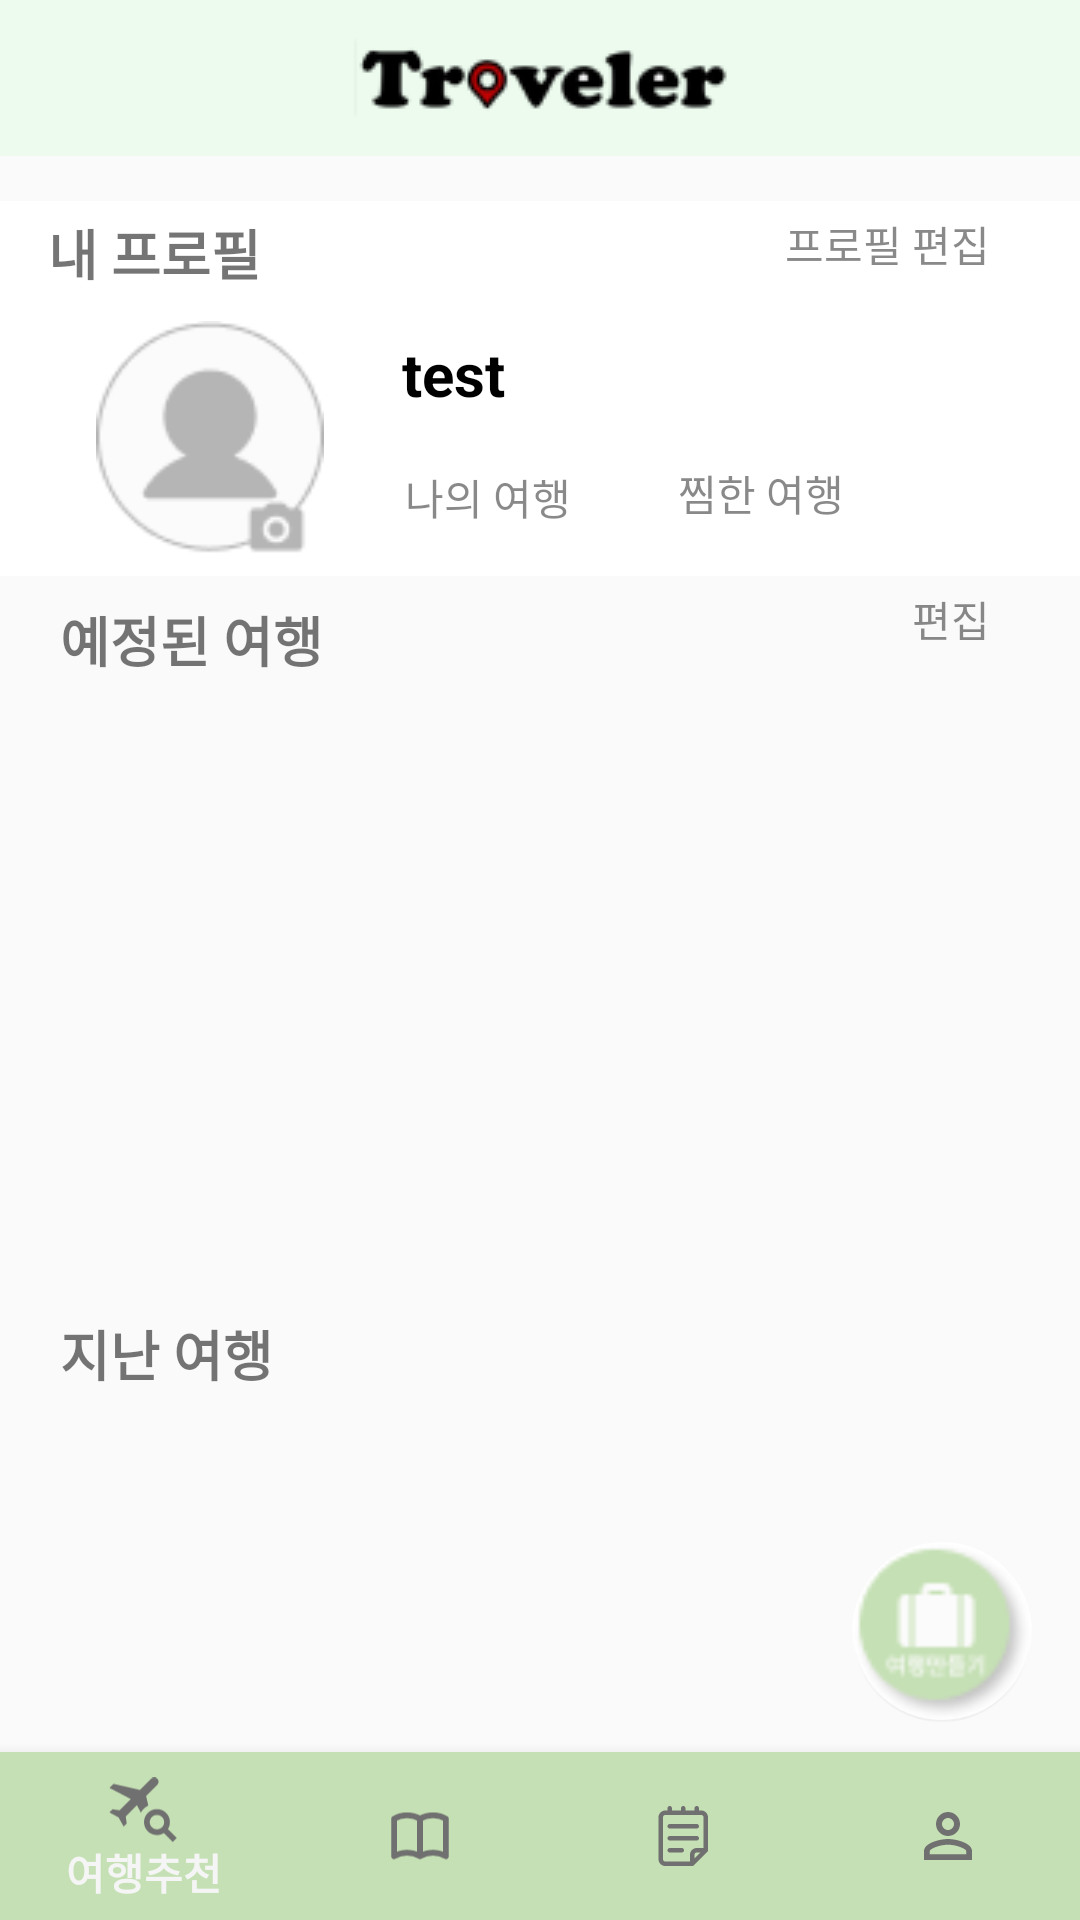

The Android layout XML behind this screen, and the referenced resources:
<!-- AndroidManifest.xml: application theme Theme.Traveler -->
<!-- res/layout/fragment_my_travel.xml -->
<?xml version="1.0" encoding="utf-8"?>
<androidx.constraintlayout.widget.ConstraintLayout
    xmlns:android="http://schemas.android.com/apk/res/android"
    xmlns:app="http://schemas.android.com/apk/res-auto"
    xmlns:tools="http://schemas.android.com/tools"
    android:layout_width="match_parent"
    android:layout_height="match_parent"
    tools:context=".MyTravelFragment">

    <ImageView
        android:id="@+id/action_bar"
        android:layout_width="match_parent"
        android:layout_height="wrap_content"
        android:layout_gravity="top"
        android:src="@drawable/custom_action_bar"
        android:translationZ="1dp"
        app:layout_constraintEnd_toEndOf="parent"
        app:layout_constraintStart_toStartOf="parent"
        tools:ignore="MissingConstraints" />

    <androidx.constraintlayout.widget.ConstraintLayout
        android:id="@+id/freind"
        android:layout_width="match_parent"
        android:layout_height="125dp"
        android:layout_marginTop="15dp"
        android:background="#FFFFFF"
        app:layout_constraintStart_toStartOf="parent"
        app:layout_constraintTop_toBottomOf="@+id/action_bar">

        <TextView
            android:id="@+id/textView"
            android:layout_width="101dp"
            android:layout_height="30dp"
            android:layout_marginStart="16dp"
            android:layout_marginTop="4dp"
            android:text="내 프로필"
            android:textSize="18sp"
            android:textStyle="bold"
            app:layout_constraintStart_toStartOf="parent"
            app:layout_constraintTop_toTopOf="parent" />


        <ImageView
            android:id="@+id/home_item_iv"
            android:layout_width="80dp"
            android:layout_height="80dp"
            android:layout_gravity="center"
            android:layout_marginStart="30dp"
            android:layout_marginTop="40dp"
            android:background="@android:color/transparent"
            android:src="@drawable/frame"
            app:layout_constraintStart_toStartOf="parent"
            app:layout_constraintTop_toTopOf="parent" />

        <TextView
            android:id="@+id/username"
            android:layout_width="wrap_content"
            android:layout_height="wrap_content"
            android:layout_gravity="center_vertical"
            android:layout_marginStart="24dp"
            android:layout_marginTop="4dp"
            android:text="test"
            android:textColor="#000000"
            android:textSize="20sp"
            android:textStyle="bold"
            app:layout_constraintStart_toEndOf="@+id/home_item_iv"
            app:layout_constraintTop_toTopOf="@+id/home_item_iv" />

        <TextView
            android:id="@+id/home_item_email2"
            android:layout_width="wrap_content"
            android:layout_height="wrap_content"
            android:layout_marginStart="25dp"
            android:layout_marginTop="6dp"
            android:text="나의 여행 "
            android:textColor="#8A252525"
            app:layout_constraintBottom_toBottomOf="@+id/home_item_iv"
            app:layout_constraintStart_toEndOf="@+id/home_item_iv"
            app:layout_constraintTop_toBottomOf="@+id/username" />

        <TextView
            android:id="@+id/pick_travel"
            android:layout_width="wrap_content"
            android:layout_height="wrap_content"
            android:layout_marginStart="116dp"
            android:layout_marginTop="6dp"
            android:text="찜한 여행 "
            android:textColor="#8A252525"
            app:layout_constraintBottom_toBottomOf="@+id/home_item_iv"
            app:layout_constraintStart_toEndOf="@+id/home_item_iv"
            app:layout_constraintTop_toBottomOf="@+id/username"
            app:layout_constraintVertical_bias="0.45" />

        <TextView
            android:id="@+id/editProfile"
            android:layout_width="wrap_content"
            android:layout_height="wrap_content"
            android:layout_marginTop="4dp"
            android:layout_marginEnd="30dp"
            android:text="프로필 편집"
            android:textColor="#8A252525"
            app:layout_constraintEnd_toEndOf="parent"
            app:layout_constraintTop_toTopOf="parent" />



    </androidx.constraintlayout.widget.ConstraintLayout>

    <androidx.appcompat.widget.LinearLayoutCompat
        android:id="@+id/linear"
        android:layout_width="match_parent"
        android:layout_height="0dp"
        android:orientation="vertical"
        app:layout_constraintEnd_toEndOf="@id/freind"
        app:layout_constraintTop_toBottomOf="@+id/freind">


        <androidx.constraintlayout.widget.ConstraintLayout
            android:id="@+id/trip1"
            android:layout_width="match_parent"
            android:layout_height="0dp"
            android:layout_marginTop="4dp"
            android:layout_weight="1"
            tools:visibility="visible">



            <androidx.recyclerview.widget.RecyclerView
                android:id="@+id/recyclerView"
                android:layout_width="match_parent"
                android:layout_height="200dp"
                android:layout_marginTop="4dp"
                app:layout_constraintBottom_toBottomOf="parent"
                app:layout_constraintEnd_toEndOf="parent"
                app:layout_constraintHorizontal_bias="1.0"
                app:layout_constraintStart_toStartOf="parent"
                app:layout_constraintTop_toBottomOf="@+id/textView4"
                tools:listitem="@layout/item_recycler"
                android:visibility="visible" /> 

            <androidx.recyclerview.widget.RecyclerView
                android:id="@+id/editedView"
                android:layout_width="match_parent"
                android:layout_height="200dp"
                android:layout_marginTop="4dp"
                app:layout_constraintBottom_toBottomOf="parent"
                app:layout_constraintEnd_toEndOf="parent"
                app:layout_constraintHorizontal_bias="1.0"
                app:layout_constraintStart_toStartOf="parent"
                app:layout_constraintTop_toBottomOf="@+id/textView4"
                tools:listitem="@layout/item_edit_recycler"
                android:visibility="gone"/>

            <TextView
                android:id="@+id/textView4"
                android:layout_width="wrap_content"
                android:layout_height="30dp"
                android:layout_marginStart="20dp"
                android:layout_marginTop="4dp"
                android:layout_marginEnd="314dp"
                android:text="예정된 여행"
                android:textSize="18sp"
                android:textStyle="bold"
                app:layout_constraintEnd_toEndOf="parent"
                app:layout_constraintHorizontal_bias="0.0"
                app:layout_constraintStart_toStartOf="parent"
                app:layout_constraintTop_toTopOf="parent" />

            <TextView
                android:id="@+id/delete"
                android:layout_width="wrap_content"
                android:layout_height="wrap_content"
                android:layout_marginEnd="30dp"
                android:layout_marginBottom="4dp"
                android:layout_marginStart="20dp"
                android:text="편집"
                android:textColor="#8A252525"
                app:layout_constraintBottom_toBottomOf="parent"
                app:layout_constraintEnd_toEndOf="parent"
                app:layout_constraintTop_toTopOf="parent"
                app:layout_constraintVertical_bias="0.0" />

            <TextView
                android:id="@+id/complete"
                android:layout_width="wrap_content"
                android:layout_height="wrap_content"
                android:layout_marginEnd="30dp"
                android:layout_marginBottom="4dp"
                android:layout_marginStart="20dp"
                android:text="편집완료"
                android:textColor="#8A252525"
                app:layout_constraintBottom_toBottomOf="parent"
                app:layout_constraintEnd_toEndOf="parent"
                app:layout_constraintTop_toTopOf="parent"
                app:layout_constraintVertical_bias="0.0"
                android:visibility="gone"/> 

        </androidx.constraintlayout.widget.ConstraintLayout>

        <androidx.constraintlayout.widget.ConstraintLayout
            android:id="@+id/trip2"
            android:layout_width="match_parent"
            android:layout_height="0dp"
            android:layout_weight="1"

            tools:visibility="visible">

            <androidx.recyclerview.widget.RecyclerView
                android:id="@+id/recyclerView2"
                android:layout_width="match_parent"
                android:layout_height="200dp"
                android:layout_marginTop="4dp"
                app:layout_constraintBottom_toBottomOf="parent"
                app:layout_constraintEnd_toEndOf="parent"
                app:layout_constraintStart_toStartOf="parent"
                app:layout_constraintTop_toBottomOf="@+id/textView42"
                tools:listitem="@layout/item_recycler" />

            <TextView
                android:id="@+id/textView42"
                android:layout_width="97dp"
                android:layout_height="30dp"
                android:layout_marginStart="20dp"
                android:layout_marginTop="4dp"
                android:layout_marginEnd="314dp"
                android:text="지난 여행"
                android:textSize="18sp"
                android:textStyle="bold"
                app:layout_constraintBottom_toTopOf="@+id/recyclerView2"
                app:layout_constraintEnd_toEndOf="parent"
                app:layout_constraintHorizontal_bias="0.0"
                app:layout_constraintStart_toStartOf="parent"
                app:layout_constraintTop_toTopOf="parent" />
        </androidx.constraintlayout.widget.ConstraintLayout>

    </androidx.appcompat.widget.LinearLayoutCompat>

    <com.google.android.material.bottomnavigation.BottomNavigationView
        android:id="@+id/navigation_bar"
        android:layout_width="match_parent"
        android:layout_height="wrap_content"
        android:layout_weight="1"
        app:itemBackground="@color/LightGreen"
        app:itemIconTint="@drawable/menu_click_color"
        app:itemTextColor="@drawable/menu_click_color"
        app:layout_constraintBottom_toBottomOf="parent"
        app:menu="@menu/navi_menu"
        tools:ignore="MissingConstraints" />

    <com.google.android.material.floatingactionbutton.FloatingActionButton
        android:id="@+id/fab"
        android:layout_width="wrap_content"
        android:layout_height="wrap_content"
        android:layout_marginRight="16dp"
        android:layout_marginBottom="10dp"
        android:contentDescription="NewProject"
        android:src="@drawable/float_btn"
        app:backgroundTint="#FFFFFF"
        app:elevation="0dp"
        app:fabSize="normal"
        app:layout_constraintBottom_toBottomOf="@+id/linear"
        app:layout_constraintBottom_toTopOf="@id/navigation_bar"
        app:layout_constraintRight_toRightOf="parent"/>



</androidx.constraintlayout.widget.ConstraintLayout>
<!-- res/layout/item_recycler.xml (included above) -->
<?xml version="1.0" encoding="utf-8"?>
<androidx.constraintlayout.widget.ConstraintLayout

    xmlns:android="http://schemas.android.com/apk/res/android"
    xmlns:app="http://schemas.android.com/apk/res-auto"
    xmlns:tools="http://schemas.android.com/tools"
    android:layout_width="match_parent"
    android:layout_height="120dp"
    android:layout_margin="5dp"
    android:background="@drawable/border_layout">


    <TextView
        android:id="@+id/start_date"
        android:layout_width="wrap_content"
        android:layout_height="0dp"
        android:layout_marginStart="32dp"
        android:text="3/10"
        app:layout_constraintStart_toStartOf="parent"
        app:layout_constraintTop_toBottomOf="@+id/day"
        tools:ignore="MissingConstraints" />
    <TextView
        android:id="@+id/txt"
        android:layout_width="wrap_content"
        android:layout_height="0dp"
        android:text="~"
        app:layout_constraintStart_toEndOf="@+id/start_date"
        app:layout_constraintTop_toBottomOf="@+id/day"
        tools:ignore="MissingConstraints" />

    <TextView
        android:id="@+id/end_date"
        android:layout_width="wrap_content"
        android:layout_height="0dp"
        android:text="3/14"
        app:layout_constraintStart_toEndOf="@+id/txt"
        app:layout_constraintTop_toBottomOf="@+id/day"
        tools:ignore="MissingConstraints" />

    <TextView
        android:id="@+id/textView"
        android:layout_width="290dp"
        android:layout_height="wrap_content"
        android:layout_marginStart="32dp"
        android:layout_marginTop="12dp"
        android:text="이름"
        android:textSize="20sp"
        android:textStyle="bold"
        app:layout_constraintStart_toStartOf="parent"
        app:layout_constraintTop_toTopOf="parent"
        tools:ignore="MissingConstraints" />

    <TextView
        android:id="@+id/day"
        android:layout_width="262dp"
        android:layout_height="21dp"
        android:layout_marginStart="32dp"
        android:text="test"
        app:layout_constraintStart_toStartOf="parent"
        app:layout_constraintTop_toBottomOf="@+id/textView"
        tools:ignore="MissingConstraints" />

    <TextView
        android:id="@+id/self"
        android:layout_width="wrap_content"
        android:layout_height="21dp"
        android:layout_marginTop="8dp"

        android:layout_marginEnd="33dp"
        android:text="개인맞춤"
        app:layout_constraintEnd_toEndOf="parent"
        app:layout_constraintTop_toTopOf="parent"
        tools:ignore="MissingConstraints" />

    <TextView
        android:id="@+id/detail"
        android:layout_width="118dp"
        android:layout_height="20dp"
        android:layout_marginStart="16dp"
        android:layout_marginBottom="5dp"
        android:gravity="center"
        android:text="상세보기"
        app:layout_constraintBottom_toBottomOf="parent"
        app:layout_constraintStart_toStartOf="parent"
        tools:ignore="MissingConstraints" />

    <TextView
        android:id="@+id/review"
        android:layout_width="118dp"
        android:layout_height="20dp"
        android:layout_marginBottom="5dp"
        android:gravity="center"
        android:text="리뷰쓰기"
        app:layout_constraintBottom_toBottomOf="parent"
        app:layout_constraintStart_toEndOf="@+id/detail"
        tools:ignore="MissingConstraints" />

    <TextView
        android:id="@+id/share"
        android:layout_width="118dp"
        android:layout_height="20dp"
        android:layout_marginEnd="32dp"
        android:layout_marginBottom="5dp"
        android:gravity="center"
        android:text="공유하기"
        app:layout_constraintBottom_toBottomOf="parent"
        app:layout_constraintEnd_toEndOf="parent"
        tools:ignore="MissingConstraints" />


</androidx.constraintlayout.widget.ConstraintLayout>
<!-- res/layout/item_edit_recycler.xml (included above) -->
<?xml version="1.0" encoding="utf-8"?>
<androidx.constraintlayout.widget.ConstraintLayout xmlns:android="http://schemas.android.com/apk/res/android"
    xmlns:app="http://schemas.android.com/apk/res-auto"
    xmlns:tools="http://schemas.android.com/tools"
    android:layout_width="wrap_content"
    android:layout_height="wrap_content">

    <ImageButton
        android:id="@+id/image"
        android:layout_width="35dp"
        android:layout_height="35dp"
        android:layout_marginStart="6dp"
        android:layout_marginEnd="8dp"
        android:src="@drawable/tabler_x"
        android:background="@null"
        app:layout_constraintBottom_toBottomOf="parent"
        app:layout_constraintEnd_toStartOf="@+id/constraint2"
        app:layout_constraintStart_toStartOf="parent"
        app:layout_constraintTop_toTopOf="parent"
        tools:ignore="MissingConstraints">

    </ImageButton>


    <androidx.constraintlayout.widget.ConstraintLayout
        android:id="@+id/constraint2"
        android:layout_width="351dp"
        android:layout_height="120dp"
        android:layout_marginStart="60dp"
        android:layout_marginTop="5dp"
        android:layout_marginEnd="32dp"
        android:background="@drawable/border_layout"
        app:layout_constraintEnd_toEndOf="parent"
        app:layout_constraintStart_toStartOf="@+id/image"
        app:layout_constraintTop_toTopOf="parent">


        <TextView
            android:id="@+id/start_date"
            android:layout_width="wrap_content"
            android:layout_height="0dp"
            android:layout_marginStart="32dp"
            android:text="3/10"
            app:layout_constraintStart_toStartOf="parent"
            app:layout_constraintTop_toBottomOf="@+id/day"
            tools:ignore="MissingConstraints" />
        <TextView
            android:id="@+id/txt"
            android:layout_width="wrap_content"
            android:layout_height="0dp"
            android:text="~"
            app:layout_constraintStart_toEndOf="@+id/start_date"
            app:layout_constraintTop_toBottomOf="@+id/day"
            tools:ignore="MissingConstraints" />

        <TextView
            android:id="@+id/end_date"
            android:layout_width="wrap_content"
            android:layout_height="0dp"
            android:text="3/14"
            app:layout_constraintStart_toEndOf="@+id/txt"
            app:layout_constraintTop_toBottomOf="@+id/day"
            tools:ignore="MissingConstraints" />

        <TextView
            android:id="@+id/textView"
            android:layout_width="290dp"
            android:layout_height="wrap_content"
            android:layout_marginStart="32dp"
            android:layout_marginTop="12dp"
            android:text="이름"
            android:textSize="20sp"
            android:textStyle="bold"
            app:layout_constraintBottom_toTopOf="@+id/day"
            app:layout_constraintStart_toStartOf="parent"
            app:layout_constraintTop_toTopOf="parent"
            tools:ignore="MissingConstraints" />

        <TextView
            android:id="@+id/day"
            android:layout_width="262dp"
            android:layout_height="21dp"
            android:layout_marginStart="32dp"
            android:text="test"
            app:layout_constraintStart_toStartOf="parent"
            app:layout_constraintTop_toBottomOf="@+id/textView"
            tools:ignore="MissingConstraints" />


        <TextView
            android:id="@+id/self"
            android:layout_width="wrap_content"
            android:layout_height="21dp"
            android:layout_marginTop="8dp"

            android:layout_marginEnd="33dp"
            android:text="개인맞춤"
            app:layout_constraintEnd_toEndOf="parent"
            app:layout_constraintTop_toTopOf="parent"
            tools:ignore="MissingConstraints" />

        <TextView
            android:id="@+id/detail"
            android:layout_width="118dp"
            android:layout_height="20dp"
            android:layout_marginStart="16dp"
            android:layout_marginBottom="5dp"
            android:gravity="center"
            android:text="상세보기"
            app:layout_constraintBottom_toBottomOf="parent"
            app:layout_constraintEnd_toStartOf="@+id/review"
            app:layout_constraintStart_toStartOf="parent"
            tools:ignore="MissingConstraints" />

        <TextView
            android:id="@+id/review"
            android:layout_width="118dp"
            android:layout_height="20dp"
            android:layout_marginBottom="5dp"
            android:gravity="center"
            android:text="리뷰쓰기"
            app:layout_constraintBottom_toBottomOf="parent"
            app:layout_constraintStart_toEndOf="@+id/detail"
            tools:ignore="MissingConstraints" />

        <TextView
            android:id="@+id/share"
            android:layout_width="118dp"
            android:layout_height="20dp"
            android:layout_marginEnd="32dp"
            android:layout_marginBottom="5dp"
            android:gravity="center"
            android:text="공유하기"
            app:layout_constraintBottom_toBottomOf="parent"
            app:layout_constraintEnd_toEndOf="parent"
            app:layout_constraintStart_toEndOf="@+id/review"
            tools:ignore="MissingConstraints" />


    </androidx.constraintlayout.widget.ConstraintLayout>

</androidx.constraintlayout.widget.ConstraintLayout>
<!-- resources referenced by this layout -->
<resources>
  <color name="LightGreen">#C5E0B4</color>
  <!-- drawable border_layout (drawable) -->
  <?xml version="1.0" encoding="utf-8"?>
  <shape xmlns:android="http://schemas.android.com/apk/res/android"
      android:shape="rectangle">
  
      
  
  
      
  
      
      <stroke android:width="3dp" android:color="#aaa" />
  
      
      <corners android:radius="5dp" />
  
      
      <padding android:top="5dp" />
  
  </shape>
  <!-- drawable custom_action_bar: png bitmap (drawable, 4072 bytes) -->
  <!-- drawable float_btn: png bitmap (drawable, 2526 bytes) -->
  <!-- drawable frame: png bitmap (drawable, 2294 bytes) -->
  <!-- drawable tabler_x: png bitmap (drawable, 324 bytes) -->
  <style name="Theme.Traveler" parent="Base.Theme.Traveler" />
  <style name="Base.Theme.Traveler" parent="Theme.AppCompat.Light">
          
          
      </style>
</resources>
